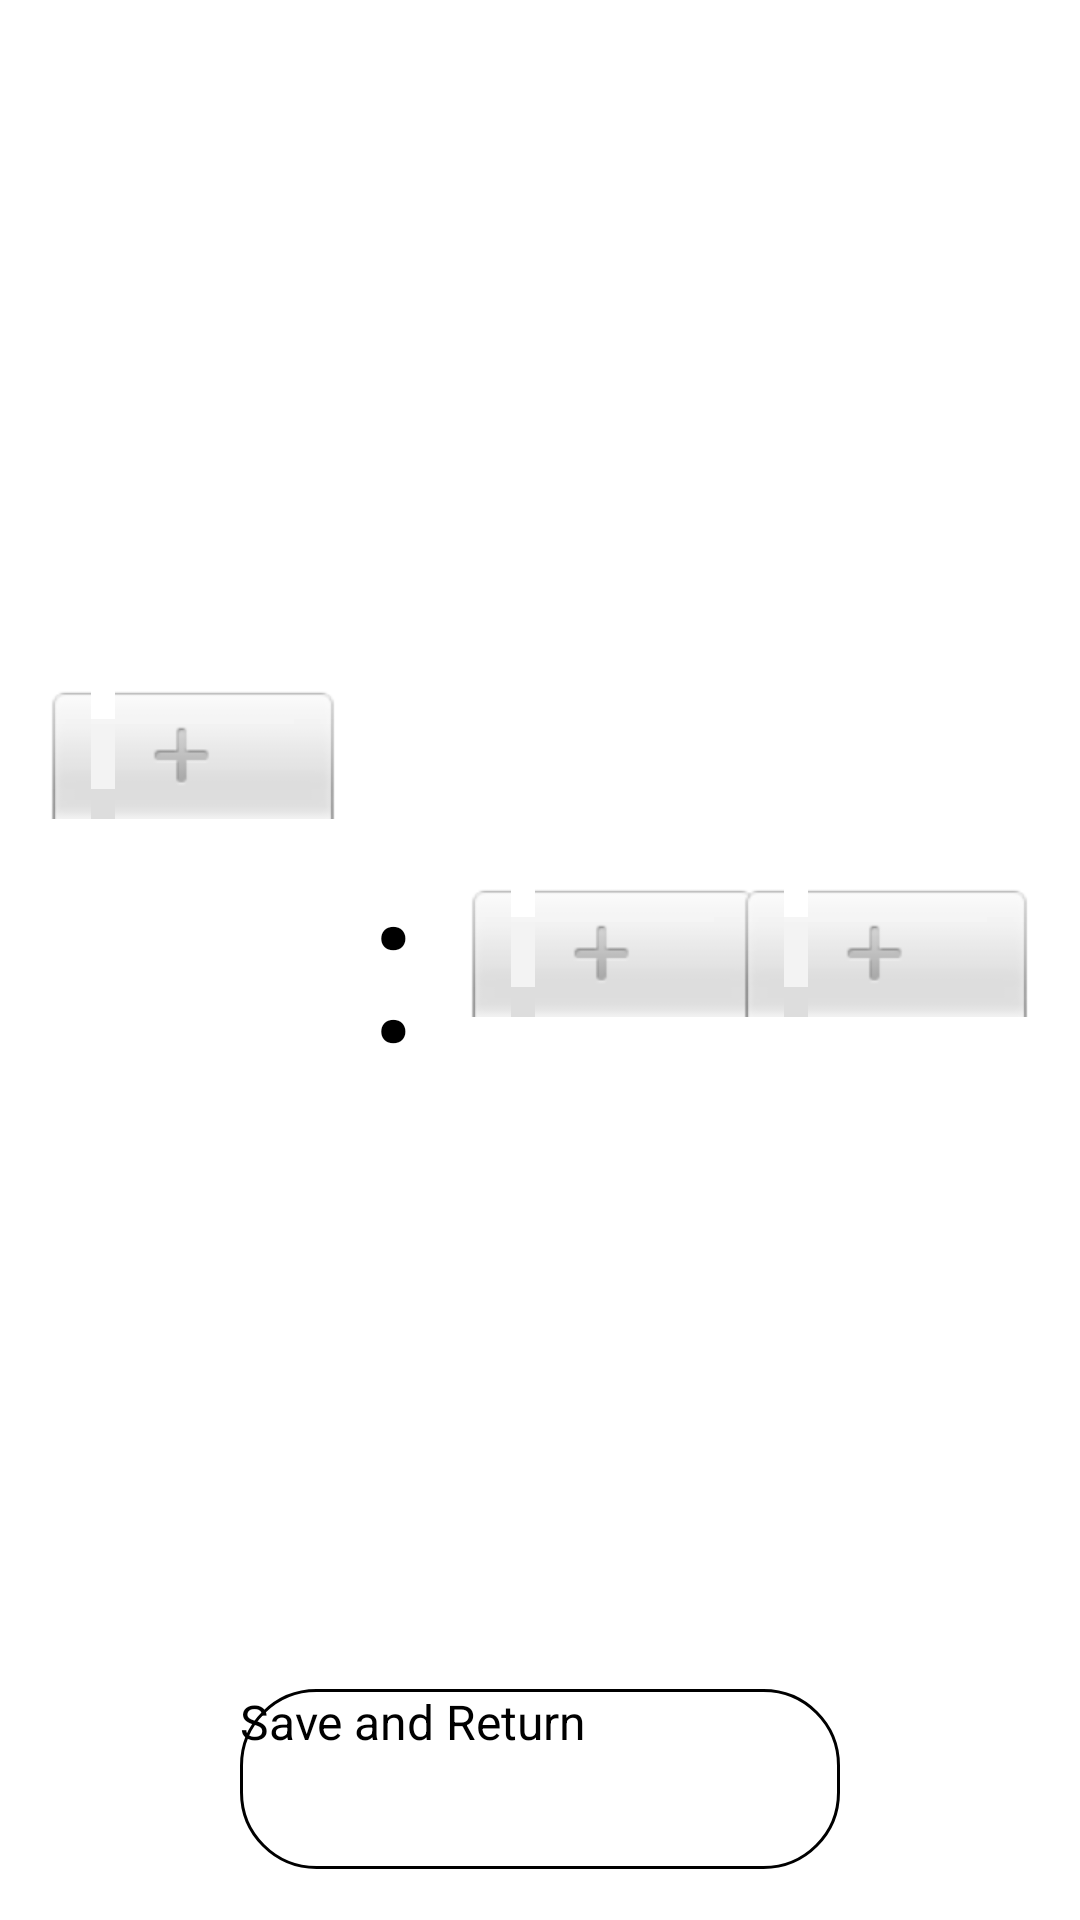

Layout XML and referenced resources for this Android screen:
<!-- AndroidManifest.xml: application theme AppTheme.NoActionBar -->
<!-- res/layout/activity_adjust_timers.xml -->
<?xml version="1.0" encoding="utf-8"?>
<android.support.constraint.ConstraintLayout xmlns:android="http://schemas.android.com/apk/res/android"
    xmlns:app="http://schemas.android.com/apk/res-auto"
    xmlns:tools="http://schemas.android.com/tools"
    android:layout_width="match_parent"
    android:layout_height="match_parent"
    android:background="#FFFFFF"
    tools:context="com.example.jc.timemanager.adjustTimers">

    <Spinner
        android:id="@+id/spnTimerCategories"
        android:layout_width="368dp"
        android:layout_height="wrap_content"
        android:layout_marginBottom="8dp"
        android:layout_marginTop="8dp"
        app:layout_constraintBottom_toBottomOf="parent"
        app:layout_constraintLeft_toLeftOf="parent"
        app:layout_constraintRight_toRightOf="parent"
        app:layout_constraintTop_toTopOf="parent"
        app:layout_constraintVertical_bias="0.015" />

    <Spinner
        android:id="@+id/spnAdjustTime"
        android:layout_width="368dp"
        android:layout_height="wrap_content"
        android:layout_marginBottom="8dp"
        android:layout_marginTop="8dp"
        app:layout_constraintBottom_toBottomOf="parent"
        app:layout_constraintLeft_toLeftOf="parent"
        app:layout_constraintRight_toRightOf="parent"
        app:layout_constraintTop_toTopOf="parent"
        app:layout_constraintVertical_bias="0.113" />

    <Spinner
        android:id="@+id/spnAffectWakeUp"
        android:layout_width="368dp"
        android:layout_height="wrap_content"
        android:layout_marginBottom="8dp"
        android:layout_marginTop="8dp"
        app:layout_constraintBottom_toBottomOf="parent"
        app:layout_constraintLeft_toLeftOf="parent"
        app:layout_constraintRight_toRightOf="parent"
        app:layout_constraintTop_toTopOf="parent"
        app:layout_constraintVertical_bias="0.213" />
    <NumberPicker
        android:id="@+id/numPickerHours"
        android:layout_width="100dp"
        android:layout_height="180dp"
        android:layout_marginEnd="8dp"
        android:layout_marginLeft="16dp"
        android:layout_marginStart="8dp"

        app:layout_constraintBottom_toBottomOf="parent"
        app:layout_constraintEnd_toEndOf="parent"
        app:layout_constraintHorizontal_bias="0.026"
        app:layout_constraintLeft_toLeftOf="parent"
        app:layout_constraintStart_toStartOf="parent"
        app:layout_constraintTop_toTopOf="parent"
        app:layout_constraintVertical_bias="0.498" />

    <NumberPicker
        android:id="@+id/numPickerTensMins"
        android:layout_width="100dp"
        android:layout_height="wrap_content"
        android:layout_marginEnd="8dp"
        android:layout_marginStart="8dp"
        app:layout_constraintBottom_toBottomOf="parent"
        app:layout_constraintEnd_toEndOf="parent"
        app:layout_constraintHorizontal_bias="0.6"
        app:layout_constraintStart_toStartOf="parent"
        app:layout_constraintTop_toTopOf="parent"
        app:layout_constraintVertical_bias="0.498" />

    <NumberPicker
        android:id="@+id/numPickerMins"
        android:layout_width="100dp"
        android:layout_height="wrap_content"
        android:layout_marginEnd="8dp"
        android:layout_marginRight="16dp"
        android:layout_marginStart="8dp"
        app:layout_constraintBottom_toBottomOf="parent"
        app:layout_constraintEnd_toEndOf="parent"
        app:layout_constraintHorizontal_bias="0.973"
        app:layout_constraintRight_toRightOf="parent"
        app:layout_constraintStart_toStartOf="parent"
        app:layout_constraintTop_toTopOf="parent"
        app:layout_constraintVertical_bias="0.498" />

    <TextView
        android:id="@+id/textViewCollin"
        android:layout_width="wrap_content"
        android:layout_height="wrap_content"
        android:layout_marginEnd="8dp"
        android:layout_marginStart="8dp"
        android:text=":"
        android:textSize="72sp"
        app:layout_constraintBottom_toBottomOf="parent"
        app:layout_constraintEnd_toEndOf="parent"
        app:layout_constraintHorizontal_bias="0.35"
        app:layout_constraintStart_toStartOf="parent"
        app:layout_constraintTop_toTopOf="parent"
        app:layout_constraintVertical_bias="0.498" />

    <Button
        android:id="@+id/btnAdjust"
        android:layout_width="200dp"
        android:layout_height="60dp"
        android:textSize="16sp"
        android:layout_marginBottom="8dp"
        android:layout_marginTop="8dp"
        android:background="@drawable/roundbtrn"
        android:text="Save and Return"
        app:layout_constraintBottom_toBottomOf="parent"
        app:layout_constraintLeft_toLeftOf="parent"
        app:layout_constraintRight_toRightOf="parent"
        app:layout_constraintTop_toTopOf="parent"
        app:layout_constraintVertical_bias="0.984" />
</android.support.constraint.ConstraintLayout>
<!-- resources referenced by this layout -->
<resources>
  <!-- drawable roundbtrn (drawable) -->
  <?xml version="1.0" encoding="utf-8"?>
  <selector xmlns:android="http://schemas.android.com/apk/res/android">
      <item>
          <shape android:shape="rectangle" >
              <stroke android:color="#000000" android:width="1dp"/>
  
              <size android:height="60dp" android:width="60dp"/>
              <corners android:radius="25dp">   </corners>
          </shape>
      </item>
  </selector>
  <style name="AppTheme.NoActionBar">
          <item name="windowActionBar">false</item>
          <item name="windowNoTitle">true</item>
      </style>
</resources>
